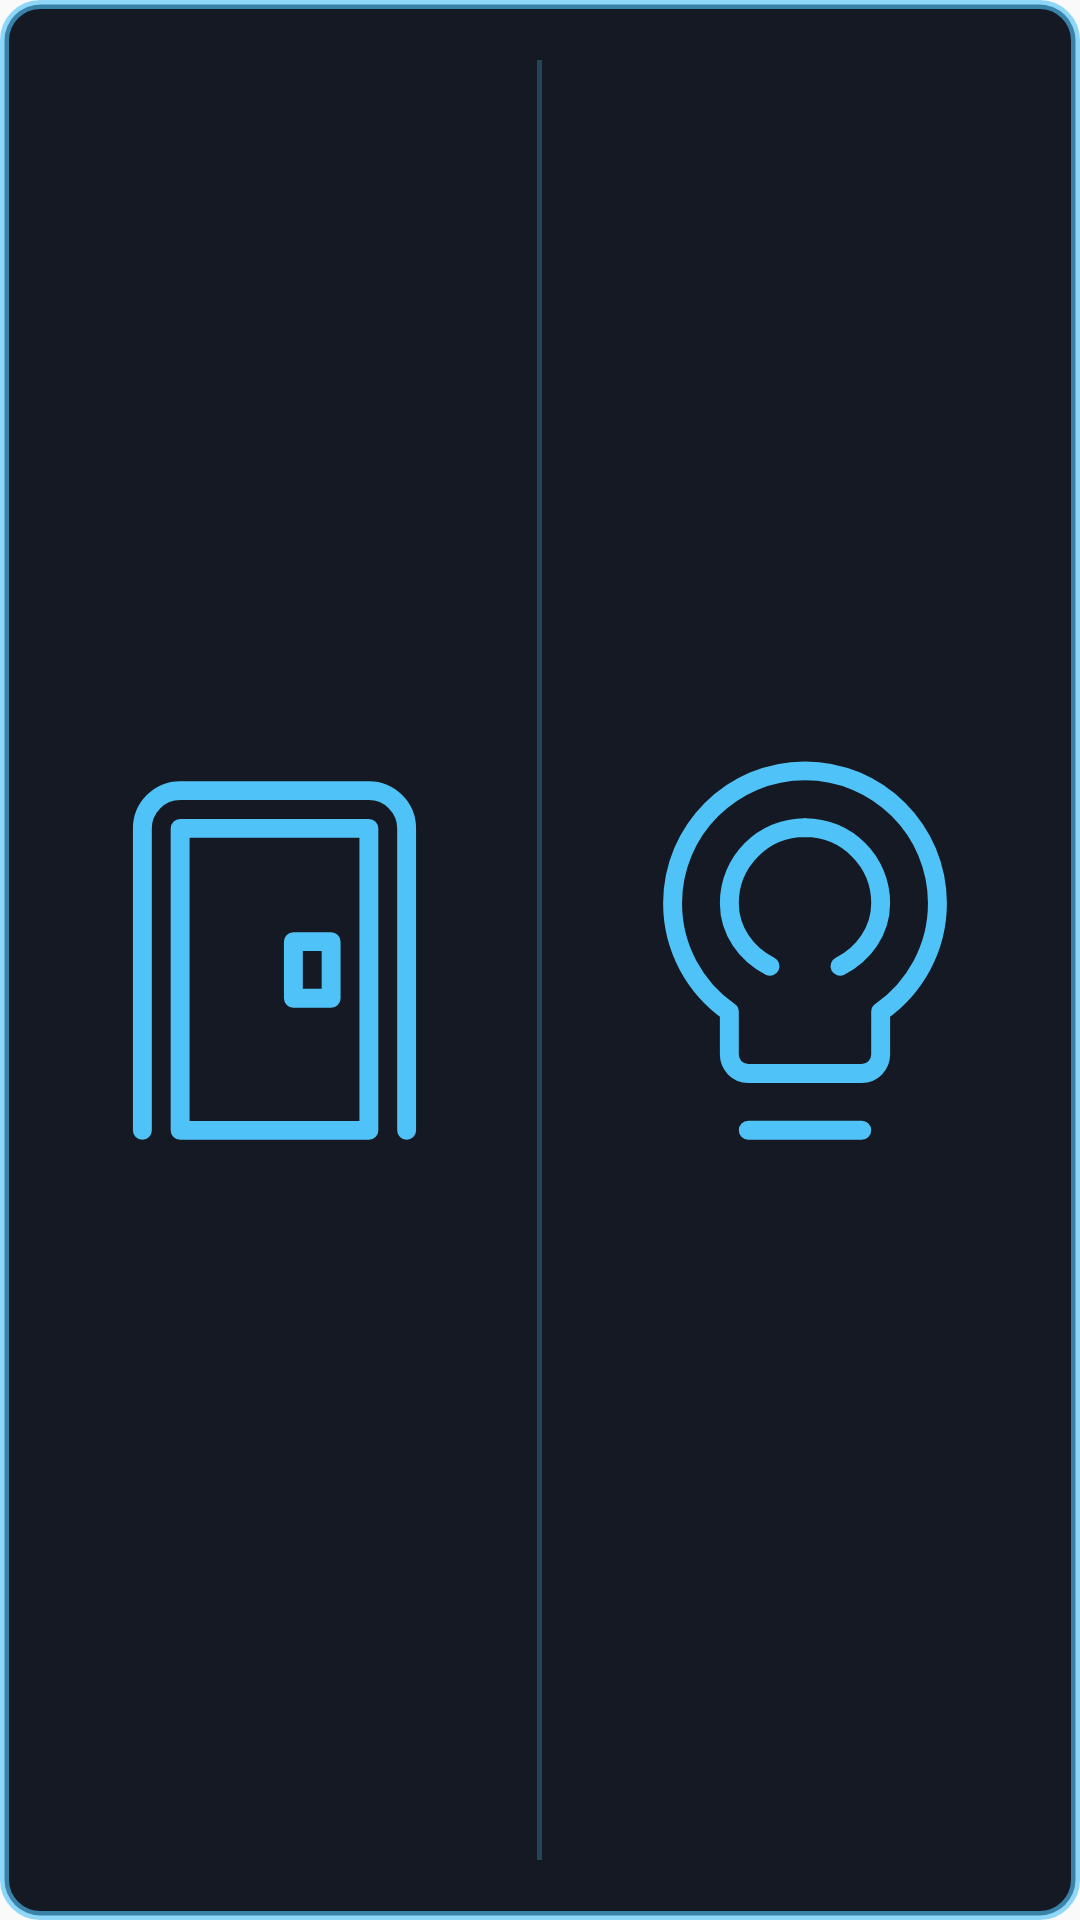

Layout XML and referenced resources for this Android screen:
<!-- AndroidManifest.xml: application theme Theme.Laboratory -->
<!-- res/layout/lab_widget_styled_preview.xml -->
<?xml version="1.0" encoding="utf-8"?>
<LinearLayout xmlns:android="http://schemas.android.com/apk/res/android"
    android:layout_width="match_parent"
    android:layout_height="match_parent"
    android:background="@drawable/widget_styled_background"
    android:orientation="horizontal"
    android:padding="4dp">

    <LinearLayout
        android:layout_width="0dp"
        android:layout_height="match_parent"
        android:layout_weight="1"
        android:gravity="center"
        android:padding="12dp">
        <ImageView
            android:layout_width="match_parent"
            android:layout_height="match_parent"
            android:scaleType="fitCenter"
            android:src="@drawable/ic_widget_door"
            android:tint="#4FC3F7" />
    </LinearLayout>

    <ImageView
        android:layout_width="1.5dp"
        android:layout_height="match_parent"
        android:layout_marginTop="16dp"
        android:layout_marginBottom="16dp"
        android:background="#404FC3F7" />

    <LinearLayout
        android:layout_width="0dp"
        android:layout_height="match_parent"
        android:layout_weight="1"
        android:gravity="center"
        android:padding="12dp">
        <ImageView
            android:layout_width="match_parent"
            android:layout_height="match_parent"
            android:scaleType="fitCenter"
            android:src="@drawable/ic_widget_light"
            android:tint="#4FC3F7" />
    </LinearLayout>
</LinearLayout>
<!-- resources referenced by this layout -->
<resources>
  <!-- drawable ic_widget_door (drawable) -->
  <vector xmlns:android="http://schemas.android.com/apk/res/android"
      android:width="24dp"
      android:height="24dp"
      android:viewportWidth="24"
      android:viewportHeight="24">
      <path
          android:strokeColor="#FFFFFF"
          android:strokeWidth="1"
          android:strokeLineCap="round"
          android:strokeLineJoin="round"
          android:pathData="M19,21V5c0,-1.1 -0.9,-2 -2,-2H7C5.9,3 5,3.9 5,5v16 M17,21H7V5h10v16 M13,11h2v3h-2v-3z" />
  </vector>
  <!-- drawable ic_widget_light (drawable) -->
  <vector xmlns:android="http://schemas.android.com/apk/res/android"
      android:width="24dp"
      android:height="24dp"
      android:viewportWidth="24"
      android:viewportHeight="24">
      <path
          android:strokeColor="#FFFFFF"
          android:strokeWidth="1"
          android:strokeLineCap="round"
          android:strokeLineJoin="round"
          android:pathData="M12,2c-3.86,0 -7,3.14 -7,7 0,2.38 1.19,4.47 3,5.74V17c0,0.55 0.45,1 1,1h6c0.55,0 1,-0.45 1,-1v-2.26c1.81,-1.27 3,-3.36 3,-5.74 0,-3.86 -3.14,-7 -7,-7z M12,5c-2.21,0 -4,1.79 -4,4c0,1.45 0.89,2.69 2.15,3.33 M13.85,12.33C15.11,11.69 16,10.45 16,9c0,-2.21 -1.79,-4 -4,-4 M9,21h6" />
  </vector>
  <!-- drawable widget_styled_background (drawable) -->
  <?xml version="1.0" encoding="utf-8"?>
  <shape xmlns:android="http://schemas.android.com/apk/res/android"
      android:shape="rectangle">
      <solid android:color="#151924" /> 
      <corners android:radius="12dp" />
      <stroke
          android:width="3dp"
          android:color="#A04FC3F7" /> 
  </shape>
  <style name="Theme.Laboratory" parent="android:Theme.Material.Light.NoActionBar" />
</resources>
